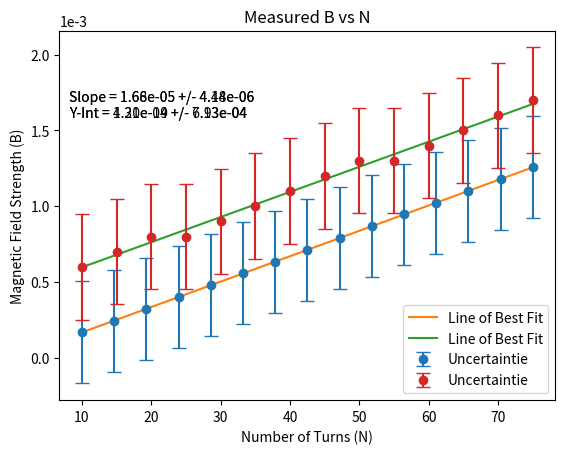

Python code for this plot:
import numpy as np

I = 4 # amp (current flowing through the slinky)
I_unc = 0.08  # +- 2%
L = 0.3 # meter (length of the slinky)
L_unc = 0.01
u0 = np.pi*4*10**-7 # permeability of free space (4π × 10^-7 T m/A)

import numpy as np
import matplotlib.pyplot as plt

# N (number of turns in the coil)
N_values = np.linspace(10, 75, 15) # (min, max, interval) range of N values to plot 
B_values = u0 * (N_values / L) * I # magnetic field strength in Tesla

# calculate standard deviation of B values
B_std = np.std(B_values)
# calculate the line of best fit
m_expected, b_expected = np.polyfit(N_values, B_values, 1)

# plot B vs N with error bars and line of best fit
plt.errorbar(N_values, B_values, yerr=B_std, fmt='o', capsize=5, label='Uncertaintie')
plt.plot(N_values, B_values, label='Line of Best Fit')
plt.xlabel('Number of Turns (N)')
plt.ylabel('Magnetic Field Strength (B)')
plt.title('Expected B vs N')
plt.legend()

# display y-axis values in scientific notation
plt.ticklabel_format(style='sci', axis='y', scilimits=(0,0))

# Calculate the uncertainties of the slope and y-intercept
m_expected_unc = B_std / np.sqrt(len(N_values) * np.var(N_values, ddof=1))
b_expected_unc = B_std * np.sqrt(1/len(N_values) + np.mean(N_values)**2 / np.var(N_values, ddof=1))

# Add the slope and y-intercept with uncertainty to the plot
plt.text(0.02, 0.81, 'Slope = {:.2e} +/- {:.2e}'.format(m_expected, m_expected_unc), transform=plt.gca().transAxes)
plt.text(0.02, 0.765, 'Y-Int = {:.2e} +/- {:.2e}'.format(b_expected, b_expected_unc), transform=plt.gca().transAxes)
plt.show()

# Print slope and y-intercept with uncertainty
print('Slope = {:.2e} +/- {:.2e}'.format(m_expected, m_expected_unc))
print('Y-Intercept = {:.2e} +/- {:.2e}'.format(b_expected, b_expected_unc))

# Input measured values of B and N
B_values = [0.0017, 0.0016, 0.0015, 0.0014, 0.0013, 0.0013, 0.0012, 0.0011, 0.0010, 0.0009, 0.0008, 0.0008, 0.0007, 0.0006]
N_values = [75, 70, 65, 60, 55, 50, 45, 40, 35, 30, 25, 20, 15, 10]

import numpy as np
import matplotlib.pyplot as plt

# Create a dictionary to store the B values for each N point
B_dict = {}
for i, N in enumerate(N_values):
    if N not in B_dict:
        B_dict[N] = [B_values[i]]
    else:
        B_dict[N].append(B_values[i])

# Calculate the mean of the B values for each N point
N_unique = sorted(list(set(N_values)))
B_mean = [np.mean(B_dict[N]) for N in N_unique]

# Calculate the standard deviation of B values
B_std = np.std(B_values, ddof=1)

# Calculate the uncertaintie of each B value
Bunc_values = [B_std] * len(B_values)

# Bunc with sig fig
Bunc_sigfig = [round(unc, 6) for unc in Bunc_values]

# Calculate the line of best fit
m, b = np.polyfit(N_values, B_values, 1)

# Plot the line of best fit
x = np.linspace(min(N_values), max(N_values), 100)
plt.plot(x, m*x + b, '-', label='Line of Best Fit')

# Plot B vs N with error bars
plt.errorbar(N_unique, B_mean, yerr=B_std/np.sqrt([len(B_dict[N]) for N in N_unique]), fmt='o', capsize=5, label='Uncertaintie')
plt.xlabel('Number of Turns (N)')   
plt.ylabel('Magnetic Field Strength (B)')
plt.title('Measured B vs N')
plt.legend()

# display y-axis values in scientific notation
plt.ticklabel_format(style='sci', axis='y', scilimits=(0,0))

# Combine N, B_values, and Bunc_sigfig into a single array
data = np.column_stack((N_values, B_values, Bunc_sigfig))

# Calculate the uncertainties of the slope and y-intercept
m_unc = B_std / np.sqrt(len(N_values) * np.var(N_values, ddof=1))
b_unc = B_std * np.sqrt(1/len(N_values) + np.mean(N_values)**2 / np.var(N_values, ddof=1))

# Add the slope and y-intercept with uncertainty to the plot
plt.text(0.02, 0.81, 'Slope = {:.2e} +/- {:.2e}'.format(m, m_unc), transform=plt.gca().transAxes)
plt.text(0.02, 0.765, 'Y-Int = {:.2e} +/- {:.2e}'.format(b, b_unc), transform=plt.gca().transAxes)

plt.show()

# Print slope and y-intercept with uncertaintie
print('Slope = {:.2e} +/- {:.2e}'.format(m, m_unc))
print('Y-Intercept = {:.2e} +/- {:.2e}'.format(b, b_unc))

# Save the data to a text file
#np.savetxt('data.txt', data, fmt='%10.2f', delimiter='\t', header='Number of Turns\tB\tB-uncertainties')

#print('B uncertainties', Bunc_sigfig)

# % Diffrence in slope and Y-int
percent_difference_slope = np.absolute((m - m_expected) / m_expected) * 100
percent_difference_Yaxis = np.absolute((b - b_expected) / b_expected) * 100
percent_difference_slope_err = (m_unc / m_expected) * 100
percent_difference_Yint_err = (b_unc / b_expected) * 100

print('Slope Difference = {:.2f} ∓ {:.2f} %'.format(percent_difference_slope, percent_difference_slope_err))
print('Y-int Difference = {:.2e} ∓ {:.2e} %'.format(percent_difference_Yaxis, percent_difference_Yint_err))

import numpy as np

# Calculate μ0 for each measurement
u0_values = [(B * L) / (N * I) for B, N in zip(B_values, N_values)]

# Calculate the average μ0 and its error
u0_avg = np.mean(u0_values)
u0_err = np.std(u0_values, ddof=1) / np.sqrt(len(u0_values))

# Round the average and error to the proper significant figures
u0_avg_rounded = round(u0_avg, -int(np.floor(np.log10(abs(u0_avg))))+1)
u0_err_rounded = round(u0_err, -int(np.floor(np.log10(abs(u0_err)))))

# Calculate the percent difference and its error
percent_difference = np.absolute((u0_avg - u0) / u0) * 100
percent_difference_err = (u0_err / u0) * 100

# print the results
print("Calculated Average μ0:", u0_avg_rounded ,"+/-", u0_err_rounded ,"Tm/A")
print("% Difference:", round(percent_difference, 2), "+/-", round(percent_difference_err, 2), "%")